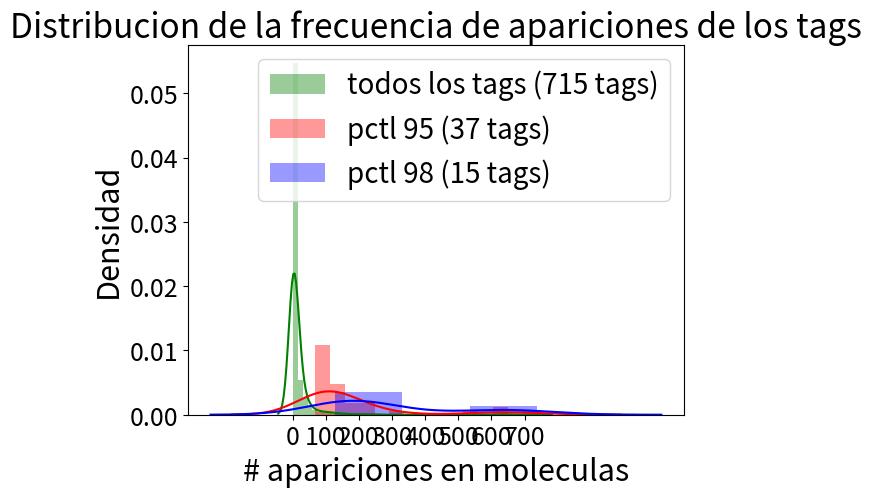

This chart was generated by the following Python code:
import matplotlib.pyplot as plt
import seaborn as sns
import numpy as np
import pandas as pd

SMALL_SIZE = 18
MEDIUM_SIZE = 20
BIGGER_SIZE = 22
BIGGEST_SIZE = 24

plt.rc('font', size=BIGGER_SIZE)  # controls default text sizes
plt.rc('axes', titlesize=BIGGER_SIZE)  # fontsize of the axes title
plt.rc('axes', labelsize=BIGGER_SIZE)  # fontsize of the x and y labels
plt.rc('xtick', labelsize=SMALL_SIZE)  # fontsize of the tick labels
plt.rc('ytick', labelsize=SMALL_SIZE)  # fontsize of the tick labels
plt.rc('legend', fontsize=MEDIUM_SIZE)  # legend fontsize
plt.rc('figure', titlesize=BIGGEST_SIZE)  # fontsize of the figure title

data = {
    "bitter": 738,
    "fruity": 640,
    "sweet": 635,
    "green": 540,
    "floral": 309,
    "woody": 243,
    "herbal": 221,
    "waxy": 211,
    "fatty": 191,
    "odorless": 162,
    "spicy": 159,
    "fresh": 158,
    "nutty": 143,
    "citrus": 138,
    "earthy": 127,
    "rose": 120,
    "balsam": 117,
    "sulfurous": 115,
    "roasted": 115,
    "oily": 112,
    "tropical": 108,
    "meaty": 103,
    "apple": 100,
    "pineapple": 97,
    "musty": 96,
    "vegetable": 90,
    "fruit": 88,
    "creamy": 86,
    "minty": 78,
    "mild": 77,
    "phenolic": 76,
    "caramel": 74,
    "onion": 74,
    "spice": 72,
    "pungent": 70,
    "berry": 69,
    "powdery": 69,
    "honey": 64,
    "garlic": 59,
    "ethereal": 58,
    "vanilla": 57,
    "coconut": 56,
    "pear": 56,
    "camphor": 55,
    "banana": 55,
    "almond": 49,
    "dry": 49,
    "sulfury": 48,
    "mushroom": 47,
    "peach": 47,
    "coffee": 47,
    "orange": 46,
    "melon": 46,
    "cherry": 45,
    "cheese": 45,
    "burnt": 45,
    "metallic": 45,
    "herb": 44,
    "wood": 43,
    "aldehydic": 41,
    "cocoa": 41,
    "flower": 40,
    "fat": 40,
    "wine": 40,
    "apricot": 39,
    "fishy": 38,
    "chocolate": 37,
    "cooked": 37,
    "jasmin": 37,
    "tobacco": 36,
    "cinnamon": 35,
    "butter": 35,
    "mint": 35,
    "warm": 35,
    "balsamic": 34,
    "strawberry": 34,
    "leaf": 33,
    "medicinal": 32,
    "clean": 32,
    "lemon": 31,
    "pine": 31,
    "sharp": 30,
    "animal": 30,
    "soapy": 30,
    "grape": 30,
    "violet": 30,
    "ether": 28,
    "dairy": 28,
    "raspberry": 28,
    "buttery": 27,
    "bland": 27,
    "smoky": 27,
    "sulfur": 27,
    "cabbage": 27,
    "plum": 27,
    "rum": 26,
    "hyacinth": 26,
    "pepper": 26,
    "geranium": 26,
    "leafy": 26,
    "potato": 26,
    "sour": 25,
    "cucumber": 25,
    "oil": 24,
    "clove": 24,
    "anise": 24,
    "alliaceous": 24,
    "grassy": 24,
    "nut": 24,
    "hazelnut": 24,
    "grapefruit": 23,
    "tomato": 23,
    "roast": 23,
    "plastic": 22,
    "meat": 22,
    "natural": 22,
    "weedy": 21,
    "ripe": 21,
    "orris": 21,
    "tonka": 20,
    "alkane": 20,
    "earth": 20,
    "lavender": 20,
    "peanut": 19,
    "celery": 19,
    "milky": 18,
    "tea": 18,
    "alcohol": 17,
    "lily": 17,
    "must": 17,
    "cognac": 17,
    "jam": 17,
    "strong": 16,
    "rancid": 16,
    "chemical": 16,
    "hawthorn": 16,
    "lime": 16,
    "neroli": 16,
    "savory": 15,
    "solvent": 15,
    "faint": 15,
    "coumarin": 15,
    "jasmine": 15,
    "horseradish": 15,
    "bergamot": 15,
    "terpene": 15,
    "amber": 15,
    "musk": 14,
    "wine_like": 14,
    "herbaceous": 14,
    "alcoholic": 14,
    "sweaty": 14,
    "wax": 14,
    "powerful": 14,
    "maple": 14,
    "brown": 13,
    "ammoniacal": 13,
    "leather": 13,
    "medical": 13,
    "caramellic": 13,
    "acidic": 13,
    "camphoraceous": 13,
    "bread": 13,
    "corn": 13,
    "sweat": 12,
    "gasoline": 12,
    "cheesy": 12,
    "smoke": 12,
    "fermented": 12,
    "mustard": 12,
    "lilac": 12,
    "cooling": 12,
    "musky": 12,
    "gardenia": 12,
    "anisic": 12,
    "cortex": 12,
    "popcorn": 12,
    "blackcurrant": 12,
    "narcissus": 11,
    "peppermint": 11,
    "fennel": 11,
    "raw": 11,
    "toasted": 11,
    "lactonic": 10,
    "walnut": 10,
    "fusel": 10,
    "medicine": 10,
    "egg": 10,
    "soap": 10,
    "radish": 10,
    "mimosa": 10,
    "carnation": 10,
    "licorice": 10,
    "beef": 10,
    "sugar": 10,
    "caraway": 9,
    "metal": 9,
    "rubber": 9,
    "wintergreen": 9,
    "tallow": 9,
    "gassy": 9,
    "turpentine": 9,
    "blossom": 9,
    "spearmint": 9,
    "hay": 9,
    "juicy": 9,
    "brandy": 9,
    "chip": 9,
    "candy": 9,
    "winey": 9,
    "acetic": 8,
    "cumin": 8,
    "acid": 8,
    "phenol": 8,
    "grass": 8,
    "deep": 8,
    "foliage": 8,
    "mandarin": 8,
    "red rose": 8,
    "bready": 7,
    "malt": 7,
    "aromatic": 7,
    "cool": 7,
    "naphthyl": 7,
    "bacon": 7,
    "baked": 7,
    "peppery": 7,
    "rhubarb": 7,
    "mango": 7,
    "menthol": 7,
    "cotton": 7,
    "chicken": 7,
    "cinnamyl": 7,
    "galbanum": 7,
    "whiskey": 6,
    "very mild": 6,
    "amine": 6,
    "cedar": 6,
    "blueberry": 6,
    "orchid": 6,
    "buchu": 6,
    "soft": 6,
    "butterscotch": 6,
    "ylang": 6,
    "fungal": 6,
    "heliotrope": 6,
    "beefy": 6,
    "rooty": 6,
    "nut skin": 6,
    "watermelon": 6,
    "sandalwood": 6,
    "fecal": 5,
    "orange peel": 5,
    "hawthorne": 5,
    "putrid": 5,
    "fish": 5,
    "rubbery": 5,
    "acetone": 5,
    "cranberry": 5,
    "acetophenone": 5,
    "yeast": 5,
    "tutti frutti": 5,
    "greasy": 5,
    "heavy": 5,
    "resin": 5,
    "mentholic": 5,
    "root": 5,
    "estery": 5,
    "nutmeg": 5,
    "dill": 5,
    "moss": 5,
    "jammy": 5,
    "ester": 5,
    "milk": 5,
    "labdanum": 5,
    "petitgrain": 5,
    "petal": 5,
    "bell": 5,
    "apple skin": 5,
    "vinegar": 4,
    "cream": 4,
    "malty": 4,
    "new mown hay": 4,
    "clover": 4,
    "honeysuckle": 4,
    "eucalyptus": 4,
    "sweet-like": 4,
    "dirty": 4,
    "ammonia": 4,
    "fir needle": 4,
    "harsh": 4,
    "castoreum": 4,
    "benzaldehyde": 4,
    "rummy": 4,
    "seedy": 4,
    "storax": 4,
    "peony": 4,
    "ozone": 4,
    "watery": 4,
    "bean": 4,
    "guaiacol": 4,
    "unripe banana": 4,
    "roasted meat": 4,
    "lamb": 4,
    "resinous": 4,
    "seaweed": 4,
    "beany": 4,
    "grapefruit peel": 4,
    "cut grass": 4,
    "chamomile": 4,
    "pea": 4,
    "ambergris": 4,
    "muguet": 4,
    "fried": 4,
    "cotton candy": 4,
    "cassia": 4,
    "magnolia": 4,
    "civet": 3,
    "paint": 3,
    "watercress": 3,
    "dusty": 3,
    "camphoreous": 3,
    "sassafrass": 3,
    "cedarwood": 3,
    "bois de rose": 3,
    "acrylic": 3,
    "guaiacwood": 3,
    "acacia": 3,
    "prune": 3,
    "cananga": 3,
    "oakmoss": 3,
    "linalool": 3,
    "tropica": 3,
    "roasted nuts": 3,
    "roasted nut": 3,
    "taco": 3,
    "laundered cloths": 3,
    "vetiver": 3,
    "acrylate": 3,
    "pyridine": 3,
    "cedarleaf": 3,
    "coumarinic": 3,
    "broccoli": 3,
    "pork": 3,
    "lard": 3,
    "apple peel": 3,
    "coriander": 3,
    "smoked": 3,
    "ginger": 3,
    "citrus peel": 3,
    "cooked meat": 3,
    "cantaloupe": 3,
    "rosemary": 3,
    "paper": 3,
    "mossy": 3,
    "leaves": 3,
    "privet": 3,
    "fenugreek": 3,
    "tangerine": 3,
    "fir": 3,
    "myrrh": 3,
    "truffle": 3,
    "sweetbitter": 3,
    "valerian": 3,
    "sage": 3,
    "passion fruit": 3,
    "catty": 3,
    "melon rind": 3,
    "honeydew": 3,
    "burnt sugar": 2,
    "mothball": 2,
    "cardboard": 2,
    "slightly waxy": 2,
    "sickening": 2,
    "sweet corn": 2,
    "vanillin": 2,
    "unpleasant": 2,
    "rose dried": 2,
    "very faint": 2,
    "cologne": 2,
    "maple syrup": 2,
    "indole": 2,
    "orange blossom": 2,
    "thyme": 2,
    "mesquite": 2,
    "tart": 2,
    "grape skin": 2,
    "basil": 2,
    "logenberry": 2,
    "black tea": 2,
    "ketonic": 2,
    "verbena": 2,
    "papaya": 2,
    "roast beef": 2,
    "repulsive": 2,
    "vinous": 2,
    "iris": 2,
    "sandal": 2,
    "orange flower": 2,
    "wet": 2,
    "barley": 2,
    "saffron": 2,
    "rose oxide": 2,
    "feet": 2,
    "parsley": 2,
    "terpineol": 2,
    "terpentine": 2,
    "dank": 2,
    "overripe fruit": 2,
    "brothy": 2,
    "rue": 2,
    "borneol": 2,
    "clam": 2,
    "allspice": 2,
    "cooked potato": 2,
    "straw": 2,
    "chrysanthemum": 2,
    "leek": 2,
    "peanut butter": 2,
    "citric": 2,
    "sausage": 2,
    "red fruit": 2,
    "wasabi": 2,
    "shellfish": 2,
    "mignonette": 2,
    "arrack": 2,
    "incense": 2,
    "tuberose": 2,
    "grain": 2,
    "cereal": 2,
    "cashew": 2,
    "thiamin": 2,
    "ambrette": 2,
    "fresh air": 2,
    "ionone": 2,
    "moldy": 2,
    "painty": 2,
    "turnup": 2,
    "box tree": 2,
    "intensely": 2,
    "broth": 2,
    "dark": 2,
    "dewy": 2,
    "ham": 2,
    "patchouli": 2,
    "nasturtium": 2,
    "cyclamen": 2,
    "carrot": 2,
    "meat broth": 2,
    "clary": 2,
    "black currant": 2,
    "cat": 2,
    "lemon peel": 2,
    "banana peel": 2,
    "delicate": 2,
    "cinnamic": 2,
    "pumpkin": 2,
    "pear skin": 2,
    "fleshy": 2,
    "myrcene": 2,
    "cassis": 2,
    "kiwi": 2,
    "mousy": 1,
    "urine": 1,
    "formyl": 1,
    "curry": 1,
    "bark": 1,
    "rotten": 1,
    "moth ball": 1,
    "naphthelene": 1,
    "decomposing cabbage": 1,
    "tarry": 1,
    "tar": 1,
    "very slight": 1,
    "soy": 1,
    "wild": 1,
    "cooked beef juice": 1,
    "soil": 1,
    "beet": 1,
    "bay oil": 1,
    "custard": 1,
    "rose water": 1,
    "rose flower": 1,
    "pine needle": 1,
    "light": 1,
    "very strong": 1,
    "creosote": 1,
    "artichoke": 1,
    "naphtha": 1,
    "lettuce": 1,
    "camomile": 1,
    "capers": 1,
    "flat": 1,
    "cauliflower": 1,
    "fragrant": 1,
    "cadaverous": 1,
    "toluene": 1,
    "pastry": 1,
    "cresol": 1,
    "leathery": 1,
    "hop_oil": 1,
    "yeasty": 1,
    "penetrating": 1,
    "seafood": 1,
    "quince": 1,
    "wine-lee": 1,
    "cultured dairy": 1,
    "clean clothes": 1,
    "laundry": 1,
    "roquefort cheese": 1,
    "bitter almond": 1,
    "boiled vegetable": 1,
    "rose bud": 1,
    "rose acetate": 1,
    "dust": 1,
    "almost odorless": 1,
    "lemongrass": 1,
    "damascone": 1,
    "terpenic": 1,
    "thymol": 1,
    "stinky": 1,
    "soup": 1,
    "glue": 1,
    "mold": 1,
    "violet-leaf": 1,
    "foxy": 1,
    "weak": 1,
    "acetoin": 1,
    "gravy": 1,
    "acorn": 1,
    "hot milk": 1,
    "blackberry": 1,
    "pesticide": 1,
    "soybean": 1,
    "thuja": 1,
    "vegetable skin": 1,
    "petroleum": 1,
    "cooked vegetable": 1,
    "sarsaparilla": 1,
    "clean cloth": 1,
    "bloody": 1,
    "azalea": 1,
    "ethyl benzoate": 1,
    "gooseberry": 1,
    "cistus": 1,
    "thujone": 1,
    "crab": 1,
    "green bean": 1,
    "propionic": 1,
    "marigold": 1,
    "skunk": 1,
    "fenchyl": 1,
    "sappy": 1,
    "buttermilk": 1,
    "hard yolk": 1,
    "boiled egg": 1,
    "syrup": 1,
    "burnt almonds": 1,
    "tangy": 1,
    "ripe apricot": 1,
    "pistachio": 1,
    "tart lime": 1,
    "cuminseed": 1,
    "plant": 1,
    "bread crust": 1,
    "styrax": 1,
    "alkaline": 1,
    "peely": 1,
    "broom": 1,
    "heather": 1,
    "genet": 1,
    "green pepper": 1,
    "undergrowth": 1,
    "humus": 1,
    "boiled beef": 1,
    "aniseed": 1,
    "tarragon": 1,
    "rosy": 1,
    "dried raspberry": 1,
    "cassie": 1,
    "absolute": 1,
    "parmesan": 1,
    "ricotta": 1,
    "romano": 1,
    "benzophenone": 1,
    "unripe plum": 1,
    "beef juice": 1,
    "beef gravey": 1,
    "heliotropin": 1,
    "diphenyl oxide": 1,
    "mildew": 1,
    "molasses": 1,
    "toffee": 1,
    "fern": 1,
    "beer": 1,
    "reseda": 1,
    "peach-pit": 1,
    "cherry-pit": 1,
    "valeric": 1,
    "unripe fruit": 1,
    "cayloxol": 1,
    "pulpy": 1,
    "furfural": 1,
    "others": 1,
    "ketone": 1,
    "bouillon": 1,
    "roasted in sugar syrup": 1,
    "mild cooling": 1,
    "old wood": 1,
    "hummus": 1,
    "outdoor": 1,
    "styrene": 1,
    "almond shell": 1,
    "boiled shrimp": 1,
    "marshmallow": 1,
    "tomato leaf": 1,
    "extremely sweet": 1,
    "sulfide": 1,
    "grilled": 1,
    "shrimp": 1,
    "bluebell": 1,
    "lime blossom": 1,
    "cat-urine": 1,
    "rotting": 1,
    "acrid": 1,
    "spring": 1,
    "marine": 1,
    "low": 1,
    "diterpene": 1,
    "citronella": 1,
    "rye": 1,
    "damp": 1,
    "ground": 1,
    "old paper": 1,
    "soupy": 1,
    "sawdust": 1,
    "oak": 1,
    "fine": 1,
    "roasted almonds": 1,
    "benzyl acetate": 1,
    "benzyl propionate": 1,
    "sweet-likebitter": 1,
    "slightly rose": 1,
    "chicken coop": 1,
    "eugenol": 1,
    "sick": 1,
    "pleasant": 1,
    "asprin": 1,
    "dried fruit": 1,
    "linden": 1,
    "angelica": 1,
    "oriental": 1,
    "salmon": 1,
    "algae": 1,
    "mahogany": 1,
    "green tea": 1,
    "roasted peanuts": 1,
    "boiled meat": 1,
    "skunky": 1,
    "thiamine": 1,
    "scallion": 1,
    "dried berry": 1,
    "raisin": 1,
    "lemon rind": 1,
    "olibanum": 1,
    "naphthalic": 1,
    "red hots": 1,
    "lovage": 1,
    "stem": 1,
    "citral": 1,
    "nitrile": 1,
    "weak spice": 1,
    "wet cloth": 1,
    "opoponax": 1,
    "cut privet": 1,
    "plum skin": 1,
    "banana skin": 1,
    "diffusive": 1,
    "cinnamate": 1,
    "filbert": 1,
    "cardamom": 1,
    "slightly fruity": 1,
    "biscuit": 1,
    "crushed bug": 1,
    "cucumber skin": 1,
    "freesia": 1,
    "citronellol": 1,
    "vinyl": 1,
    "mouldy": 1,
    "cucumber seed": 1,
    "salt": 1,
    "rich": 1,
    "tolu": 1,
    "butyric": 1,
    "concord grape": 1,
    "very sweet": 1,
    "cantaloupe rind": 1,
    "green leaf": 1,
    "ocimene": 1,
    "moscato": 1,
    "fleafy": 1,
    "iactonic": 1,
    "cookies": 1,
    "buttered": 1,
    "palmarosa": 1,
    "mellow": 1,
    "costus": 1,
    "hairy": 1,
    "lactone": 1,
    "mallow": 1,
    "jam preserves": 1,
    "sensual": 1,
    "peptone": 1,
    "matches": 1,
    "vine": 1
}

# Draw Plot
#plt.figure(figsize=(13, 10), dpi=80)

sns.distplot(list(data.values()), color="g", label="todos los tags (715 tags)")

#quantile = np.quantile(list(data.values()), .90, axis=0)
#quantile_data = {key : value for key, value in data.items() if value >= quantile}
#sns.distplot(list(quantile_data.values()), color="r", label="pctl 90 (74 tags)")

quantile = np.quantile(list(data.values()), .95, axis=0)
quantile_data = {key : value for key, value in data.items() if value >= quantile}
sns.distplot(list(quantile_data.values()), color="r", label="pctl 95 (37 tags)")

quantile = np.quantile(list(data.values()), .98, axis=0)
quantile_data = {key : value for key, value in data.items() if value >= quantile}
sns.distplot(list(quantile_data.values()), color="b", label="pctl 98 (15 tags)")

# plt.ylim(0, 0.35)

# Decoration
#plt.grid(True, alpha=0.9)

plt.xticks(np.arange(0, max(list(data.values())) + 1, 100))
plt.ylabel("Densidad")
plt.xlabel("# apariciones en moleculas")
plt.title('Distribucion de la frecuencia de apariciones de los tags', fontsize=BIGGEST_SIZE)
#plt.title('(sin los tags sweet/sweet-like)', fontsize=BIGGEST_SIZE)
plt.legend()
plt.show()
